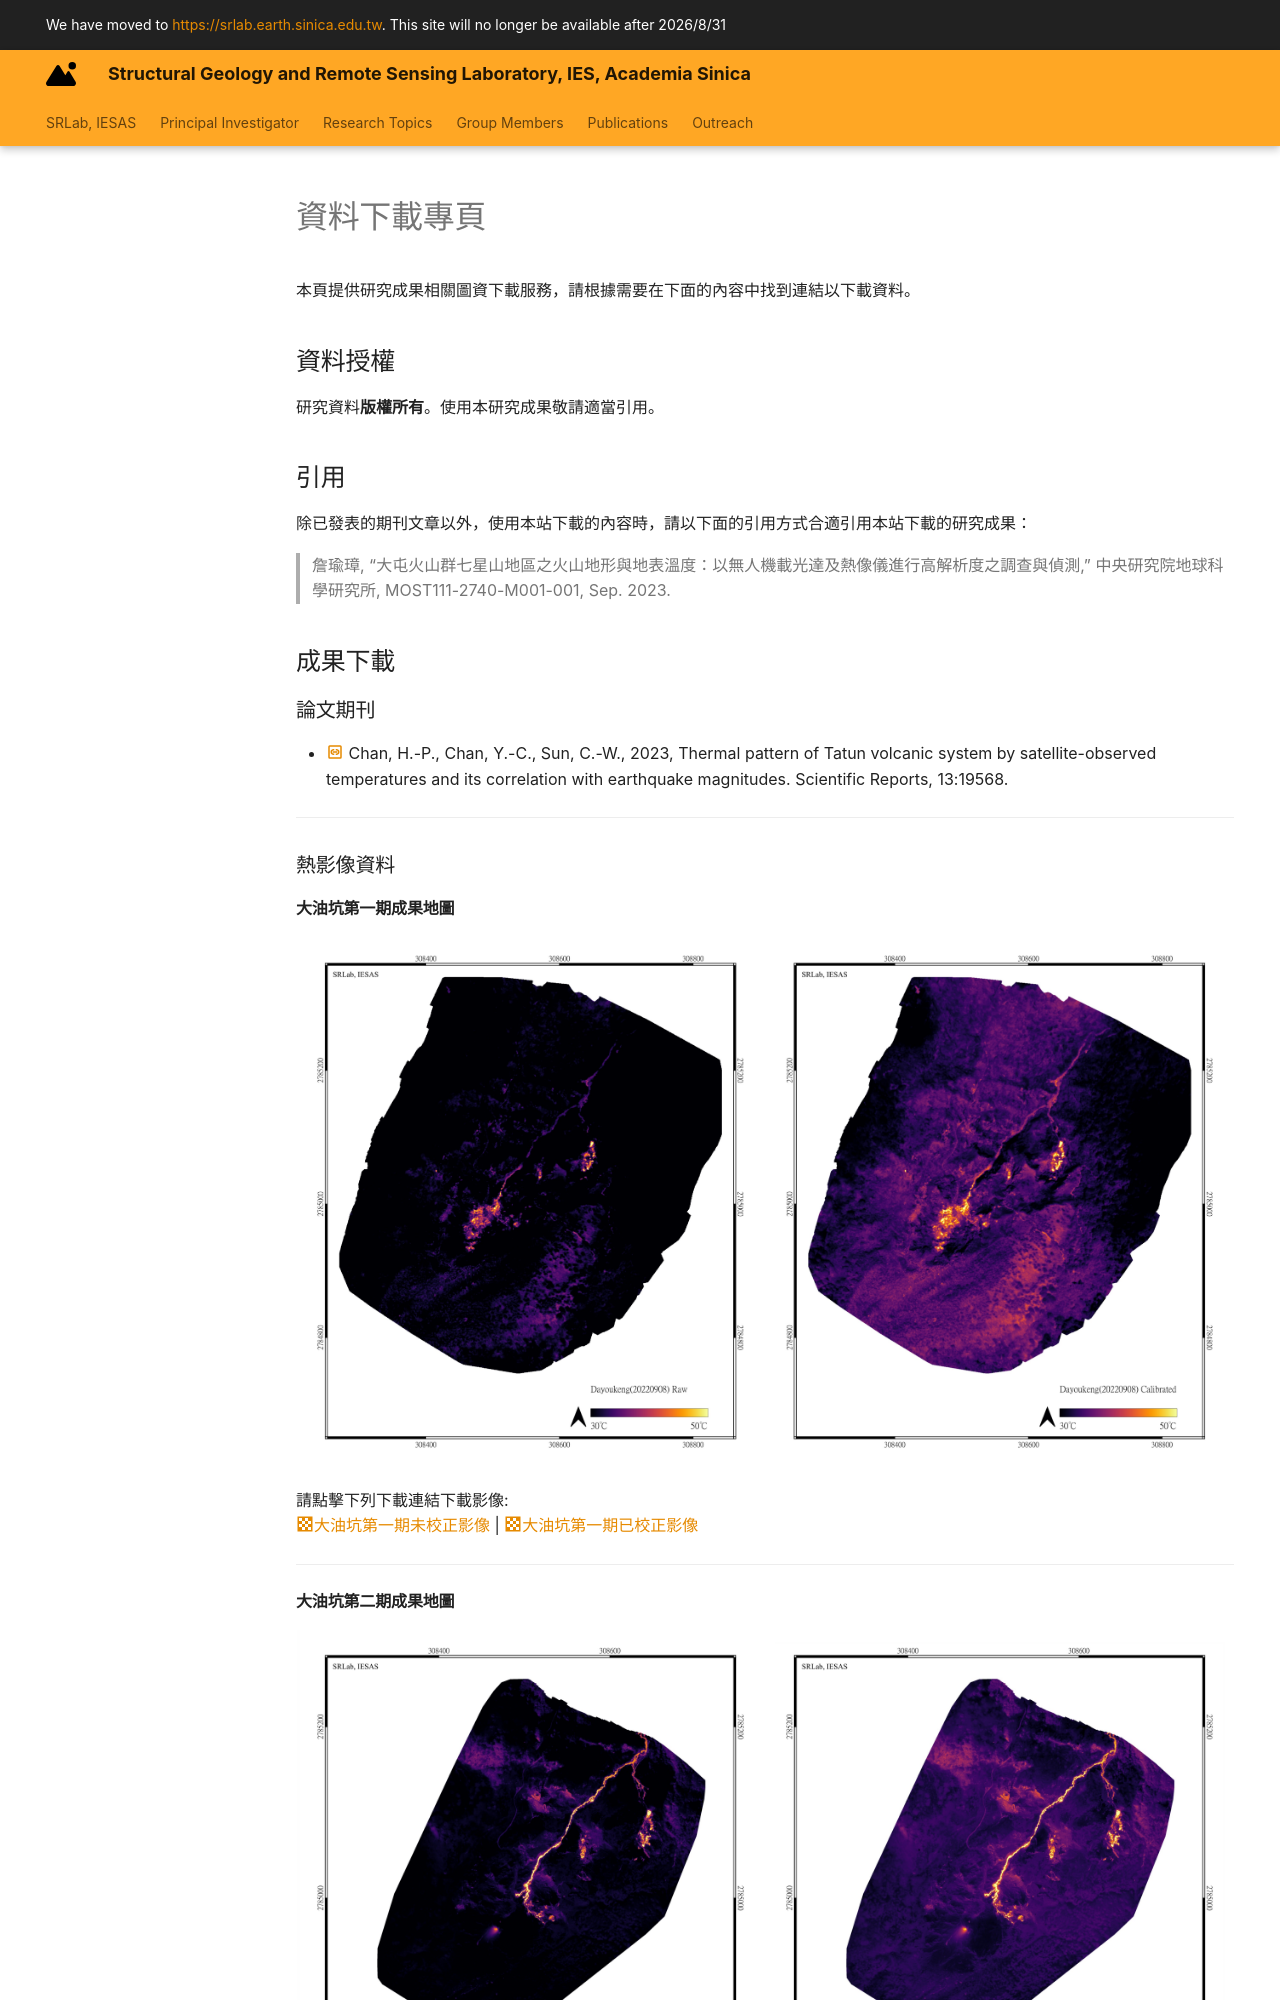

repository: SRLab-Code-Club/SRLab-YC-Site · page: Thermal_Mapping/TVG_DataDownload/index.html · generator: mkdocs

---
title: "Download materials"
---
# 資料下載專頁  
本頁提供研究成果相關圖資下載服務，請根據需要在下面的內容中找到連結以下載資料。
  
## 資料授權  
研究資料**版權所有**。使用本研究成果敬請適當引用。 
  
## 引用  
除已發表的期刊文章以外，使用本站下載的內容時，請以下面的引用方式合適引用本站下載的研究成果：  
  
> 詹瑜璋, “大屯火山群七星山地區之火山地形與地表溫度：以無人機載光達及熱像儀進行高解析度之調查與偵測,” 中央研究院地球科學研究所, MOST111-2740-M001-001, Sep. 2023.  
  
  
## 成果下載  
###  論文期刊  
* [:material-link-box-outline:](https://doi.org/10.1038/s41598-023-47048-1) Chan, H.-P., Chan, Y.-C., Sun, C.-W., 2023, Thermal pattern of Tatun volcanic system by satellite-observed temperatures and its correlation with earthquake magnitudes. Scientific Reports, 13:19568. 

***  
  
###  熱影像資料   
#### 大油坑第一期成果地圖 
   
 ![大油坑第一期影像成果](./TVG_DataDownload_DYK20220908.jpg)

請點擊下列下載連結下載影像:  
[:material-checkerboard:大油坑第一期未校正影像](http://gofile.me/6TNSM/eyxUdSPKy) | [:material-checkerboard:大油坑第一期已校正影像](http://gofile.me/6TNSM/w2W4FRRJx)   
   
  
 ***
